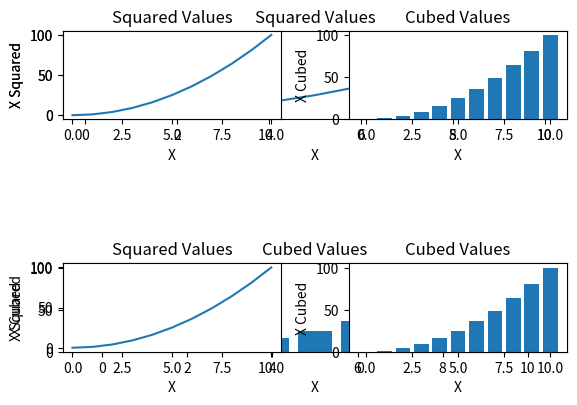

Here is the Python script that generated this plot:
#####################################################################

# Matplotlib - Subplots

#####################################################################


import matplotlib.pyplot as plt

X_values = [0,1,2,3,4,5,6,7,8,9,10]
X_Squared = [x**2 for x in X_values]
X_cubed   = [x**3 for x in X_values]

plt.subplot(2,1,1)
plt.plot(X_values, X_Squared, label = "X Squared")
plt.title("Squared Values")
plt.xlabel("X")
plt.ylabel("X Squared")


plt.subplot(2,1,2)
plt.bar(X_values, X_Squared, label = "X Cubed")
plt.title("Cubed Values")
plt.xlabel("X")
plt.ylabel("X Cubed")
plt.tight_layout()
plt.show()



plt.subplot(2,2,1)
plt.plot(X_values, X_Squared, label = "X Squared")
plt.title("Squared Values")
plt.xlabel("X")
plt.ylabel("X Squared")


plt.subplot(2,2,2)
plt.bar(X_values, X_Squared, label = "X Cubed")
plt.title("Cubed Values")
plt.xlabel("X")
plt.ylabel("X Cubed")

plt.subplot(2,2,3)
plt.plot(X_values, X_Squared, label = "X Squared")
plt.title("Squared Values")
plt.xlabel("X")
plt.ylabel("X Squared")


plt.subplot(2,2,4)
plt.bar(X_values, X_Squared, label = "X Cubed")
plt.title("Cubed Values")
plt.xlabel("X")
plt.ylabel("X Cubed")


plt.tight_layout()
plt.show()











